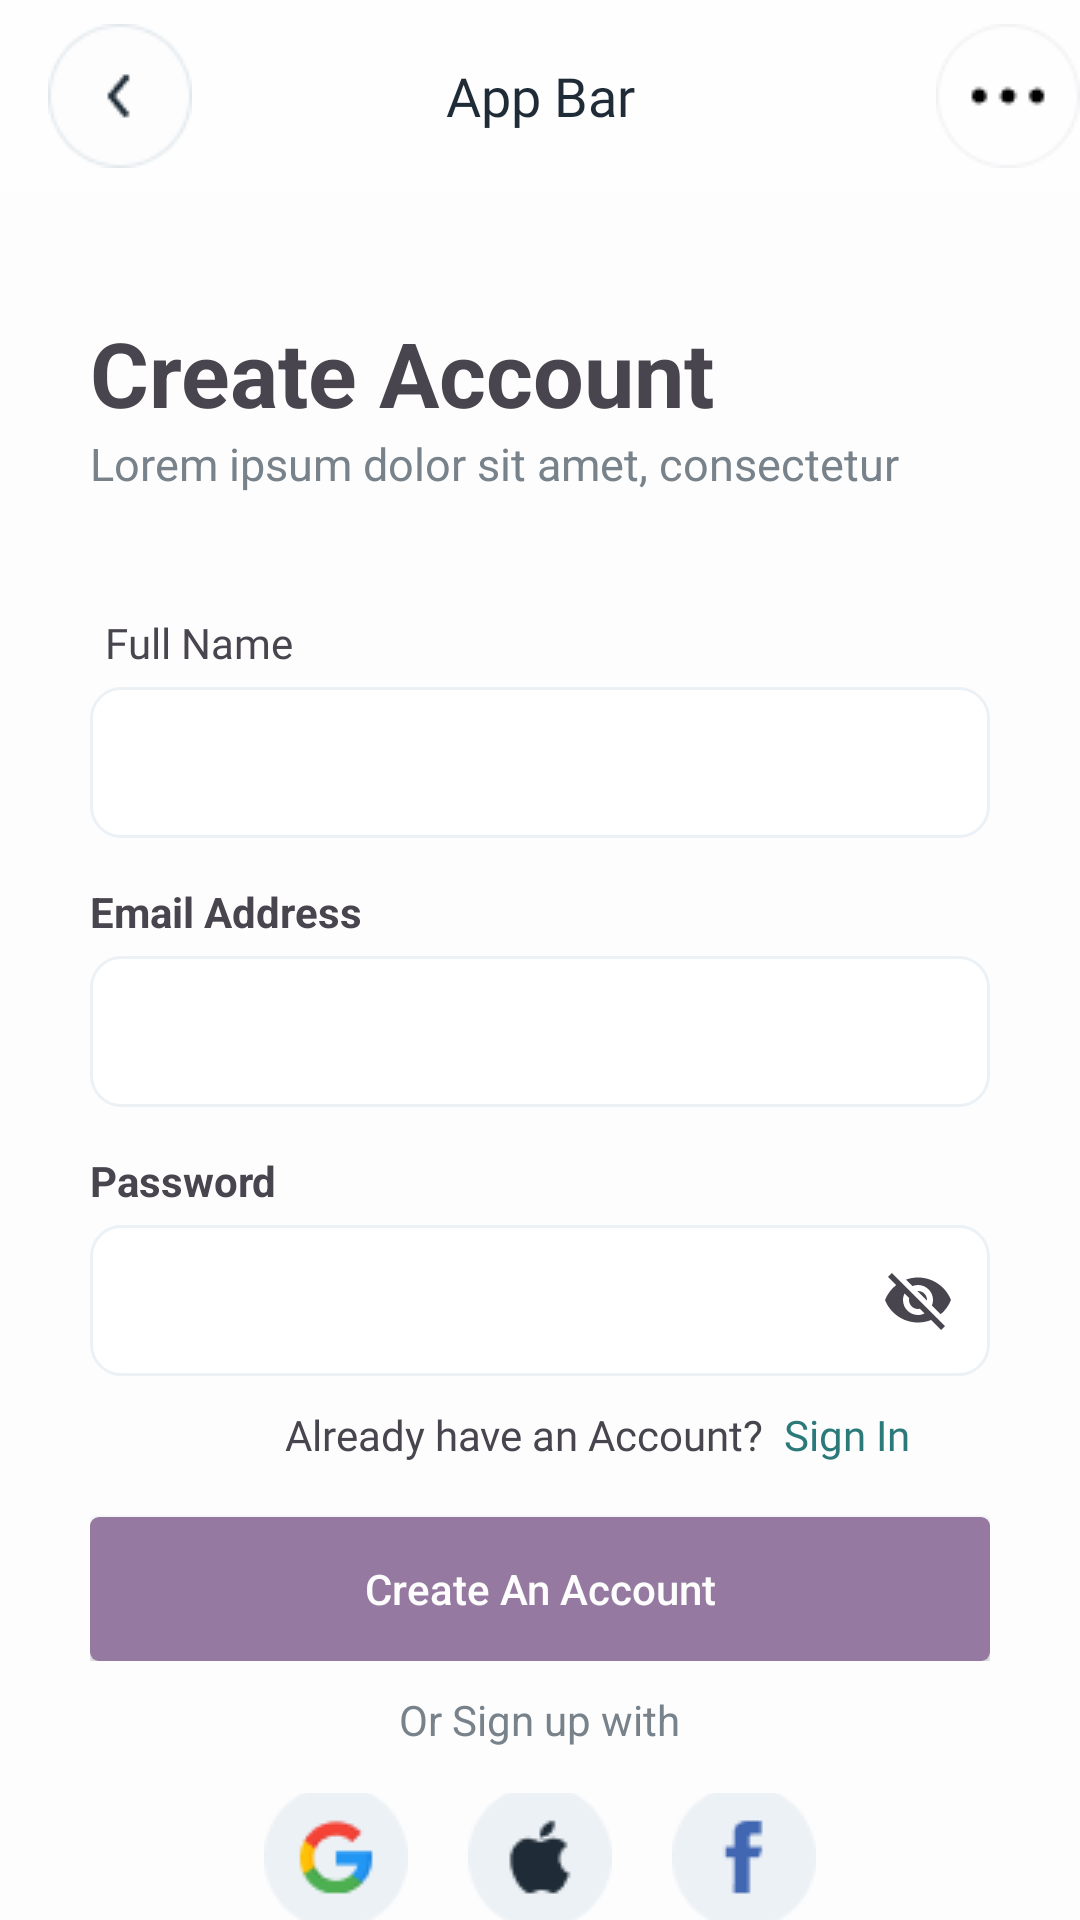

Reconstruct the res/layout file that produces this screen, plus the resources it refers to.
<!-- AndroidManifest.xml: application theme Theme.Bankee -->
<!-- res/layout/activity_signup.xml -->
<?xml version="1.0" encoding="utf-8"?>
<RelativeLayout xmlns:android="http://schemas.android.com/apk/res/android"
    xmlns:app="http://schemas.android.com/apk/res-auto"
    xmlns:tools="http://schemas.android.com/tools"
    android:id="@+id/main"
    android:background="@color/white"
    android:layout_width="match_parent"
    android:layout_height="match_parent"
    tools:context=".activity.SignupActivity">

    <include layout="@layout/appbar"
        android:id="@+id/appbar" />

    <TextView
        android:id="@+id/txt1"
        android:layout_width="wrap_content"
        android:layout_height="wrap_content"
        android:text="Create Account"
        android:layout_below="@+id/appbar"
        android:textSize="30sp"
        android:textStyle="bold"
        android:layout_marginLeft="30dp"
        android:layout_marginTop="40dp" />

    <TextView
        android:id="@+id/txt2"
        android:layout_below="@+id/txt1"
        android:layout_width="wrap_content"
        android:layout_height="wrap_content"
        android:text="Lorem ipsum dolor sit amet, consectetur"
        android:textSize="15sp"
        android:textColor="@color/LightSteelBlue"
        android:layout_marginLeft="30dp"/>

    <RelativeLayout
        android:id="@+id/layout1"
        android:paddingVertical="10dp"
        android:layout_marginTop="30dp"
        android:layout_marginHorizontal="30dp"
        android:layout_below="@+id/txt2"
        android:layout_width="match_parent"
        android:layout_height="wrap_content">



        <TextView
            android:id="@+id/fullnameTxt"
            android:layout_width="wrap_content"
            android:layout_height="wrap_content"
            android:text="Full Name"
            android:paddingLeft="5dp"
            android:fontFamily="@font/baloo_bhai"/>

        <com.google.android.material.textfield.TextInputLayout
            android:id="@+id/forFullName"
            android:layout_width="match_parent"
            android:layout_below="@+id/fullnameTxt"
            app:endIconMode="none"
            android:layout_height="wrap_content">

            <EditText
                android:id="@+id/fullNameEditTxt"
                android:layout_width="match_parent"
                android:layout_height="match_parent"
                android:background="@drawable/txtbar"
                android:textColorHint="@color/Neutral"
                android:textSize="12sp" />


        </com.google.android.material.textfield.TextInputLayout>

        <TextView
            android:layout_marginTop="15dp"
            android:id="@+id/emailTxt"
            android:layout_below="@+id/forFullName"
            android:layout_width="wrap_content"
            android:layout_height="wrap_content"
            android:text="Email Address"
            android:textStyle="bold"/>
        <ProgressBar
            android:id="@+id/progressBar"
            android:layout_width="wrap_content"
            android:layout_height="wrap_content"
            android:visibility="invisible"
            android:layout_centerInParent="true"/>

        <com.google.android.material.textfield.TextInputLayout
            android:id="@+id/forEmail"
            android:layout_width="match_parent"
            app:endIconMode="none"
            android:layout_below="@+id/emailTxt"
            android:layout_height="wrap_content">
            <EditText
                android:id="@+id/emailEditTxt"
                android:layout_width="match_parent"
                android:background="@drawable/txtbar"
                android:layout_height="match_parent"
                android:textColorHint="@color/Neutral"
                android:textSize="12sp"/>


        </com.google.android.material.textfield.TextInputLayout>

        <TextView
            android:id="@+id/pass"
            android:layout_marginTop="15dp"
            android:layout_below="@+id/forEmail"
            android:layout_width="wrap_content"
            android:layout_height="wrap_content"
            android:text="Password"
            android:textStyle="bold"/>

        <LinearLayout
            android:id="@+id/forPass"
            android:layout_below="@+id/pass"
            android:layout_width="match_parent"
            android:layout_height="wrap_content"
            android:orientation="horizontal">

            <com.google.android.material.textfield.TextInputLayout
                android:layout_width="match_parent"
                app:endIconMode="password_toggle"
                android:layout_height="match_parent">
                <EditText
                    android:id="@+id/passEditTxt"
                    android:layout_width="match_parent"
                    android:background="@drawable/txtbar"
                    android:layout_height="match_parent"
                    android:textColorHint="@color/Neutral"
                    android:textSize="12sp"/>


            </com.google.android.material.textfield.TextInputLayout>

        </LinearLayout>


        <LinearLayout
            android:id="@+id/layout2"
            android:layout_marginTop="10dp"
            android:layout_below="@+id/forPass"
            android:layout_width="match_parent"
            android:layout_height="wrap_content">

            <TextView
                android:layout_marginLeft="65dp"
                android:fontFamily="@font/baloo_bhai_2"
                android:layout_width="wrap_content"
                android:layout_height="wrap_content"
                android:text="Already have an Account?"/>
            <TextView
                android:id="@+id/signIn"
                android:fontFamily="@font/baloo_bhai"
                android:layout_width="wrap_content"
                android:layout_height="wrap_content"
                android:textColor="#2B7979"
                android:text="  Sign In"/>



        </LinearLayout>

        <androidx.appcompat.widget.AppCompatButton
            android:id="@+id/btn"
            android:layout_width="match_parent"
            android:layout_height="wrap_content"
            android:layout_below="@+id/layout2"
            android:layout_marginTop="18dp"
            android:background="@drawable/button"
            android:text="Create An Account"
            android:textAllCaps="false"
            android:textColor="@color/white" />


    </RelativeLayout>


    <TextView
        android:id="@+id/demo"
        android:layout_centerInParent="true"
        android:layout_below="@+id/layout1"
        android:layout_width="wrap_content"
        android:layout_height="wrap_content"
        android:textColor="@color/LightSteelBlue"
        android:text="Or Sign up with"/>

    <LinearLayout
        android:layout_marginTop="15dp"
        android:layout_centerInParent="true"
        android:layout_below="@+id/demo"
        android:layout_width="wrap_content"
        android:layout_height="wrap_content">

        <ImageButton
            android:paddingHorizontal="10dp"
            android:background="@color/white"
            android:layout_width="wrap_content"
            android:layout_height="wrap_content"
            android:src="@drawable/google"/>

        <ImageButton
            android:paddingHorizontal="10dp"
            android:background="@color/white"
            android:layout_width="wrap_content"
            android:layout_height="wrap_content"
            android:src="@drawable/apple"/>

        <ImageButton
            android:paddingHorizontal="10dp"
            android:background="@color/white"
            android:layout_width="wrap_content"
            android:layout_height="wrap_content"
            android:src="@drawable/facebook"/>


    </LinearLayout>



</RelativeLayout>
<!-- res/layout/appbar.xml (included above) -->
<?xml version="1.0" encoding="utf-8"?>
<androidx.appcompat.widget.Toolbar xmlns:android="http://schemas.android.com/apk/res/android"
    android:layout_width="match_parent"
    android:layout_height="?attr/actionBarSize"
    android:background="@color/white2">

    


        <ImageView
            android:id="@+id/ivBack"
            android:layout_width="wrap_content"
            android:layout_height="wrap_content"
            android:src="@drawable/arrow_back" />

        <TextView
            android:fontFamily="@font/baloo_bhai"
            android:id="@+id/tvTitle"
            android:layout_width="wrap_content"
            android:layout_height="wrap_content"
            android:text="App Bar"
            android:textColor="@color/black"
            android:textSize="18dp"
            android:layout_gravity="center"
            />

        <ImageView
            android:id="@+id/ivMenu"
            android:layout_width="wrap_content"
            android:layout_height="wrap_content"
            android:src="@drawable/three_dot"
            android:layout_gravity="right"

            />

    </androidx.appcompat.widget.Toolbar>
<!-- resources referenced by this layout -->
<resources>
  <color name="LightSteelBlue">#78828A</color>
  <color name="Neutral">#9CA4AB</color>
  <color name="black">#1F2C37</color>
  <color name="white">#FDFDFD</color>
  <color name="white2">#FEFEFE</color>
  <!-- drawable apple: png bitmap (drawable, 1289 bytes) -->
  <!-- drawable arrow_back: png bitmap (drawable, 1530 bytes) -->
  <!-- drawable button (drawable) -->
  <?xml version="1.0" encoding="utf-8"?>
  <shape xmlns:android="http://schemas.android.com/apk/res/android"
      android:shape="rectangle">
      <solid android:color="@color/TrendyPink"/>
      <corners android:radius="3dp"/>
  
  </shape>
  <!-- drawable facebook: png bitmap (drawable, 1102 bytes) -->
  <!-- drawable google: png bitmap (drawable, 1687 bytes) -->
  <!-- drawable three_dot: png bitmap (drawable, 1303 bytes) -->
  <!-- drawable txtbar (drawable) -->
  <?xml version="1.0" encoding="utf-8"?>
  <shape xmlns:android="http://schemas.android.com/apk/res/android">
  
      
      <solid android:color="#ffffff" />
  
      
      <stroke android:width="1dp" android:color="@color/lightwhite" />
  
      
      <corners android:radius="10dp" />
  </shape>
  <style name="Theme.Bankee" parent="Base.Theme.Bankee" />
  <color name="TrendyPink">#9579A0</color>
  <color name="lightwhite">#ECF1F6</color>
  <style name="Base.Theme.Bankee" parent="Theme.Material3.DayNight.NoActionBar">
          
          
      </style>
</resources>
